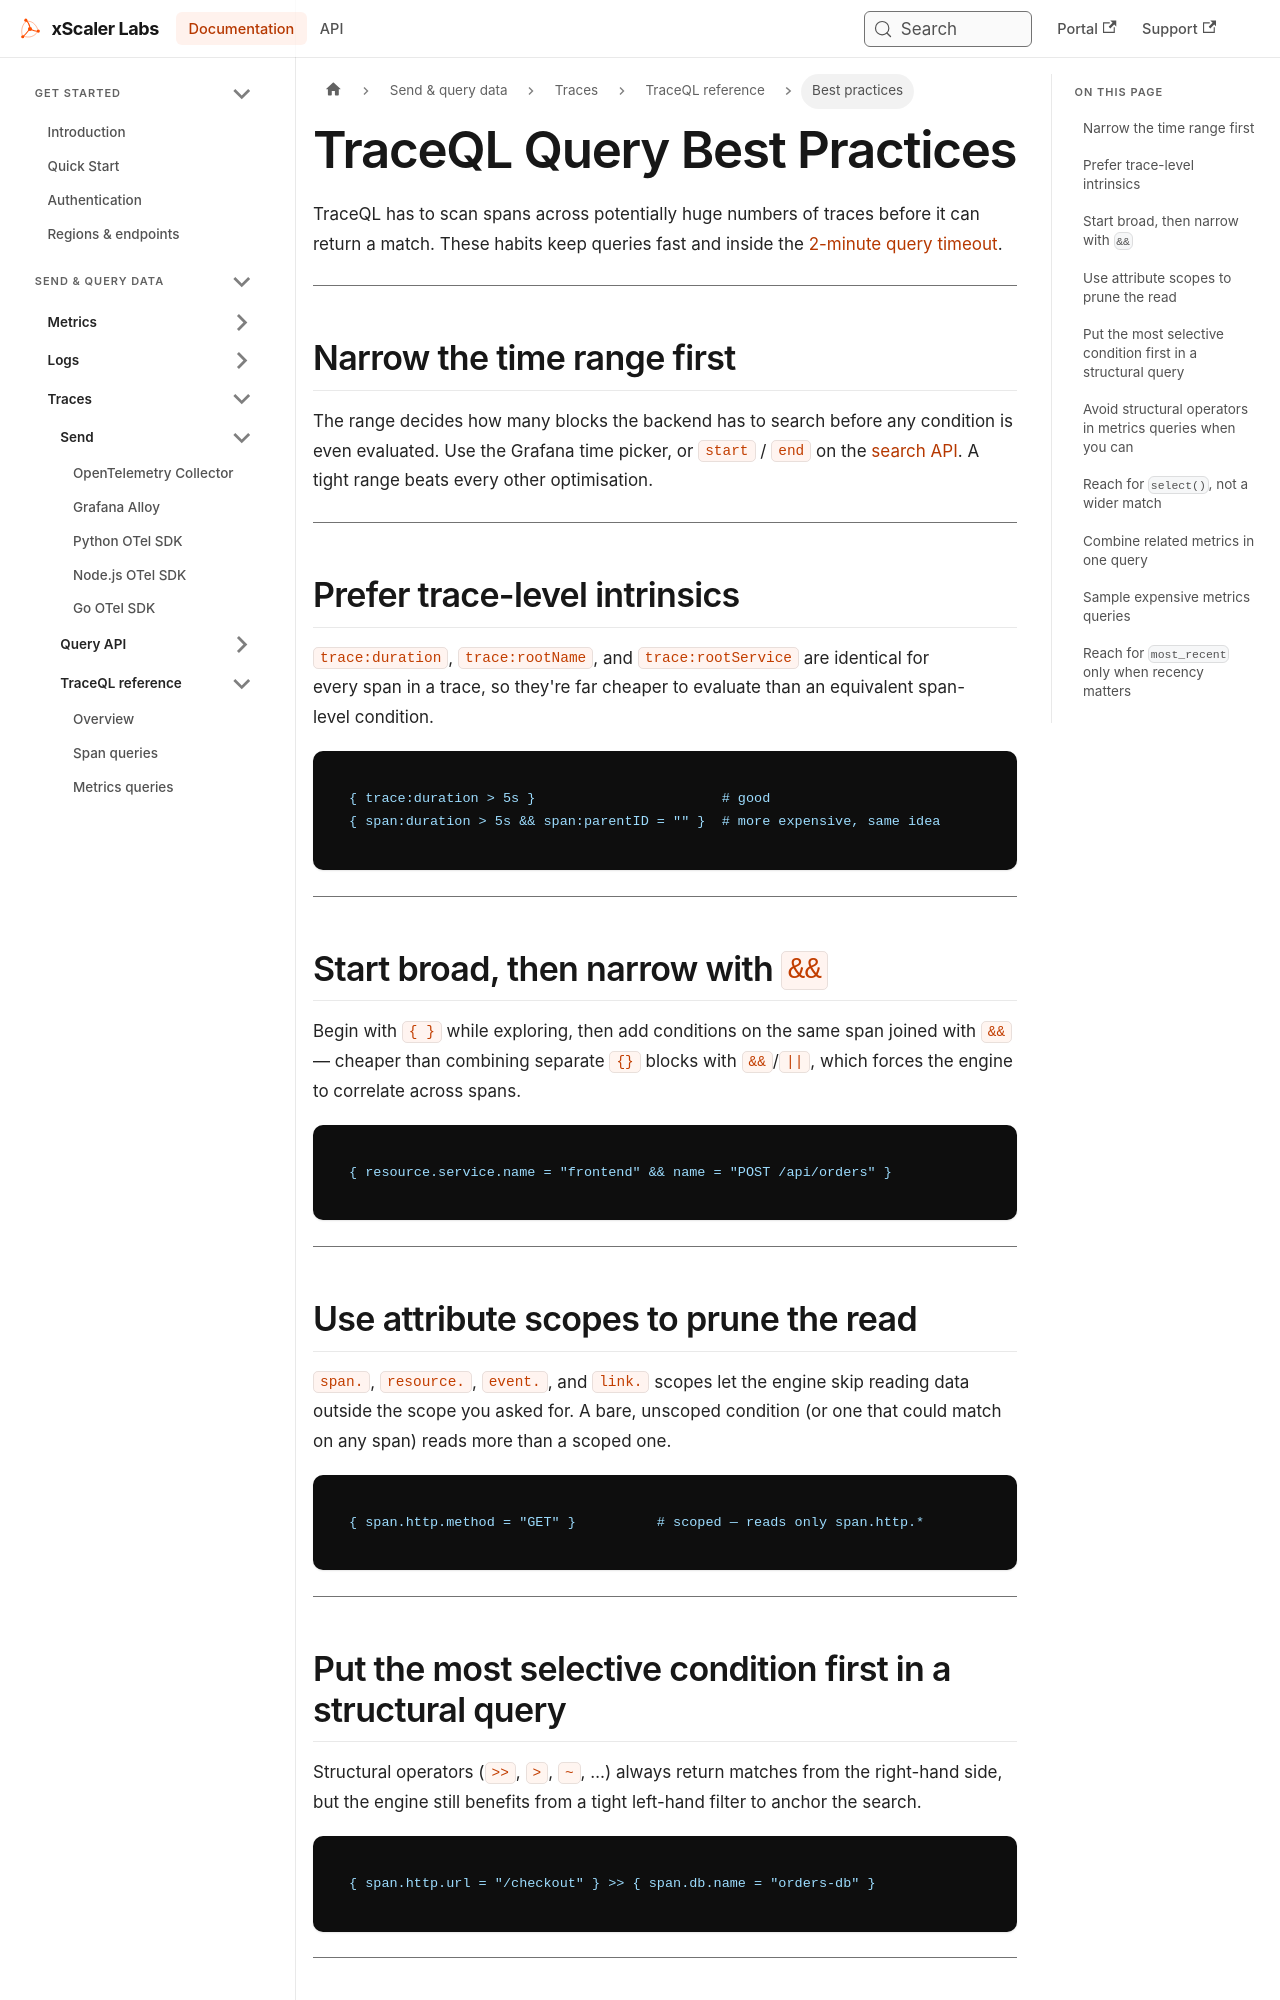

repository: xscaler/docs · page: traceql/best-practices.html · generator: docusaurus

---
id: best-practices
title: TraceQL Query Best Practices
sidebar_label: Best practices
slug: /traceql/best-practices
---

# TraceQL Query Best Practices

TraceQL has to scan spans across potentially huge numbers of traces before it
can return a match. These habits keep queries fast and inside the
[2-minute query timeout](/trace-query/overview#query-timeout).

---

## Narrow the time range first

The range decides how many blocks the backend has to search before any
condition is even evaluated. Use the Grafana time picker, or `start` / `end` on
the [search API](/trace-query/search). A tight range beats every other
optimisation.

---

## Prefer trace-level intrinsics

`trace:duration`, `trace:rootName`, and `trace:rootService` are identical for
every span in a trace, so they're far cheaper to evaluate than an equivalent
span-level condition.

```traceql
{ trace:duration > 5s }                       # good
{ span:duration > 5s && span:parentID = "" }  # more expensive, same idea
```

---

## Start broad, then narrow with `&&`

Begin with `{ }` while exploring, then add conditions on the same span joined
with `&&` — cheaper than combining separate `{}` blocks with `&&`/`||`, which
forces the engine to correlate across spans.

```traceql
{ resource.service.name = "frontend" && name = "POST /api/orders" }
```

---

## Use attribute scopes to prune the read

`span.`, `resource.`, `event.`, and `link.` scopes let the engine skip
reading data outside the scope you asked for. A bare, unscoped condition (or
one that could match on any span) reads more than a scoped one.

```traceql
{ span.http.method = "GET" }          # scoped — reads only span.http.*
```

---
